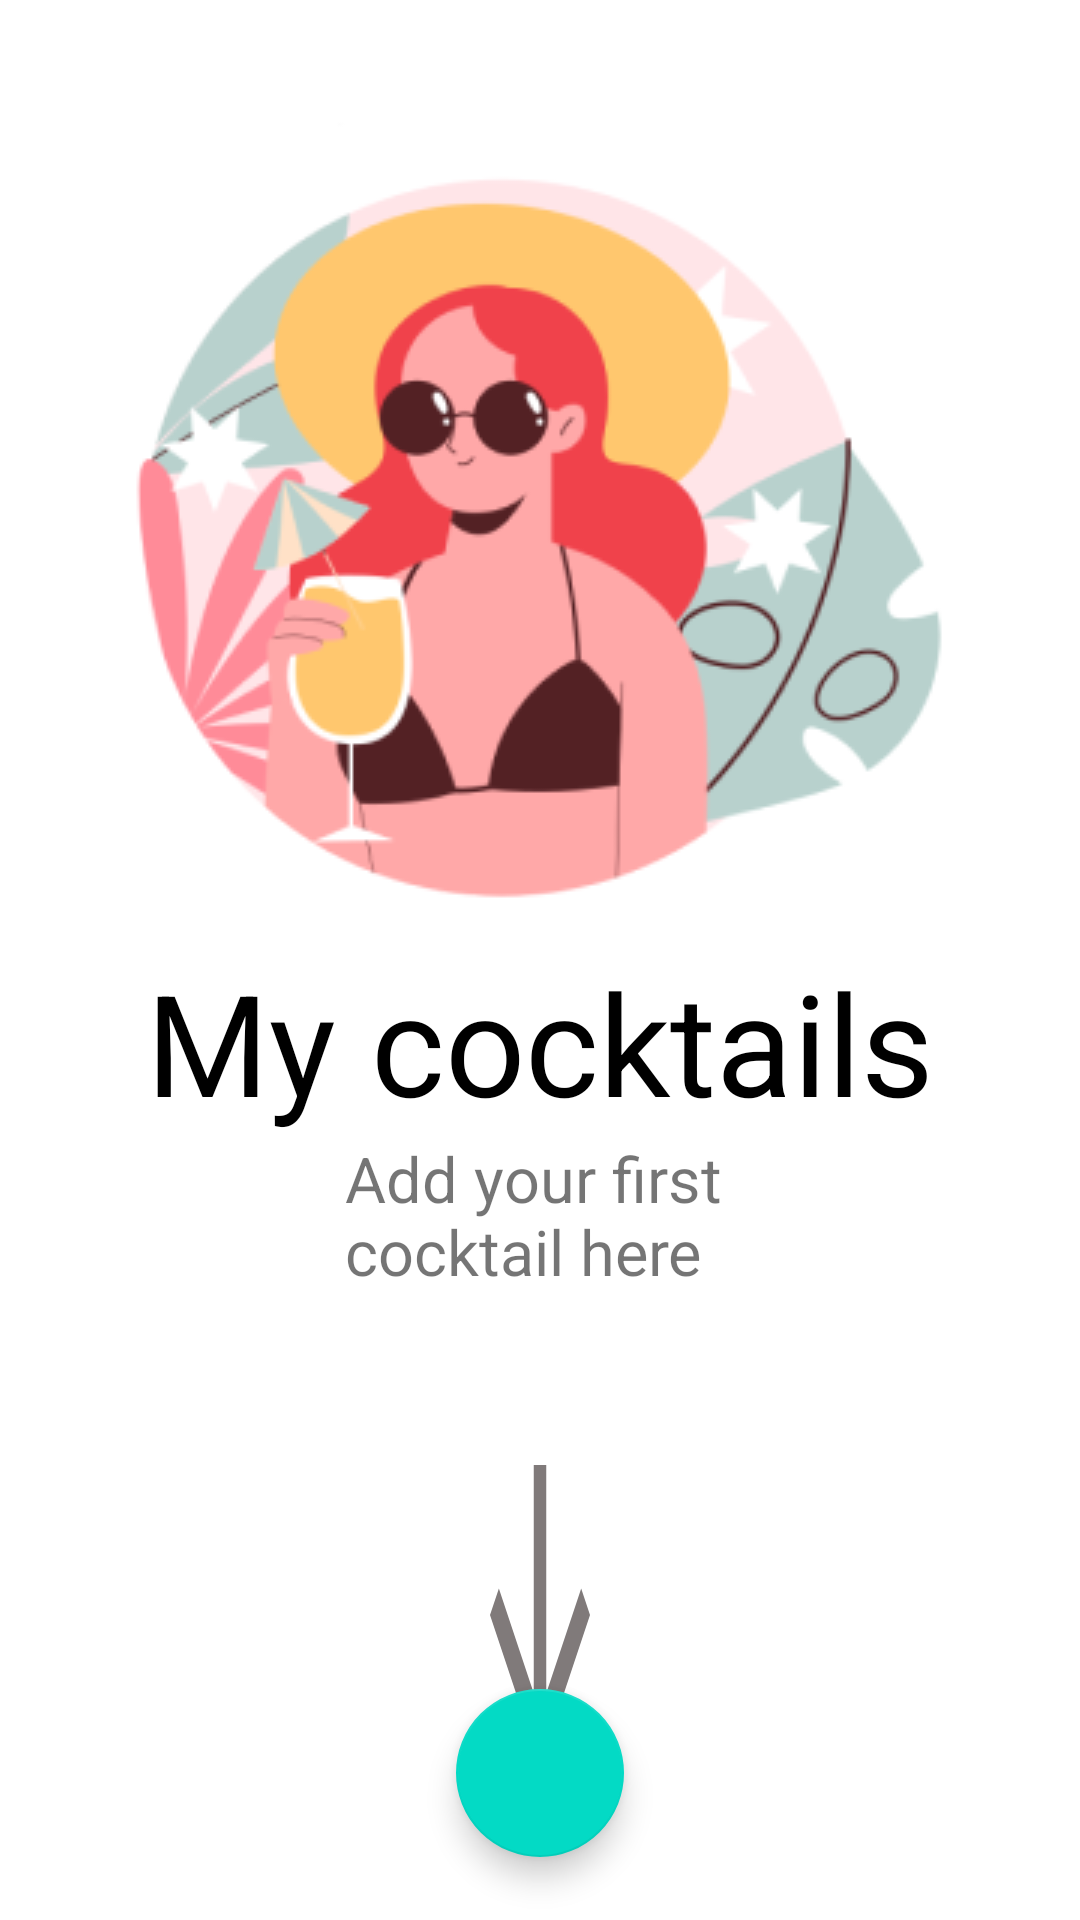

Layout XML and referenced resources for this Android screen:
<!-- AndroidManifest.xml: application theme Theme.CocktailBarSurf -->
<!-- res/layout/fragment_my_coctails.xml -->
<?xml version="1.0" encoding="utf-8"?>
<androidx.constraintlayout.widget.ConstraintLayout xmlns:android="http://schemas.android.com/apk/res/android"
    xmlns:tools="http://schemas.android.com/tools"
    android:layout_width="match_parent"
    android:layout_height="match_parent"
    xmlns:app="http://schemas.android.com/apk/res-auto"
    tools:context=".presentation.MyCocktailsFragment">

    <ImageView
        android:id="@+id/imagePlaceholderFirst"
        android:layout_width="wrap_content"
        android:layout_height="wrap_content"
        android:src="@drawable/image_placeholder_cocktail"
        app:layout_constraintStart_toStartOf="parent"
        app:layout_constraintEnd_toEndOf="parent"
        app:layout_constraintTop_toTopOf="parent"
        android:layout_marginTop="33dp"

        />

    <TextView
        android:id="@+id/label"
        android:layout_width="wrap_content"
        android:layout_height="wrap_content"
        android:text="My cocktails"
        app:layout_constraintStart_toStartOf="parent"
        app:layout_constraintEnd_toEndOf="parent"
        app:layout_constraintTop_toBottomOf="@+id/imagePlaceholderFirst"
        android:textSize="47sp"
        android:textColor="@color/black"
        app:layout_goneMarginTop="24dp"/>

    <androidx.recyclerview.widget.RecyclerView
        android:id="@+id/recyclerCocktails"
        android:layout_width="wrap_content"
        android:layout_height="0dp"
        app:layout_constraintStart_toStartOf="parent"
        app:layout_constraintEnd_toEndOf="parent"
        app:layout_constraintTop_toBottomOf="@+id/label"
        app:layout_constraintBottom_toBottomOf="parent"
        app:layoutManager="androidx.recyclerview.widget.GridLayoutManager"
        android:orientation="vertical"
        app:spanCount="2"
        tools:listitem="@layout/item_cocktail"
        android:layout_marginTop="24dp"
        />

    <TextView
        android:id="@+id/addFirstCocktail"
        android:layout_width="130dp"
        android:layout_height="wrap_content"
        android:text="Add your first cocktail here"
        app:layout_constraintStart_toStartOf="parent"
        app:layout_constraintEnd_toEndOf="parent"
        app:layout_constraintTop_toBottomOf="@+id/label"
        app:layout_goneMarginTop="32dp"
        android:textSize="21sp"/>

    <ImageView
        android:id="@+id/arrowDownward"
        android:layout_width="50dp"
        android:layout_height="150dp"
        android:scaleType="fitXY"
        app:srcCompat="@drawable/ic_baseline_arrow_downward_24"
        app:layout_constraintStart_toStartOf="parent"
        app:layout_constraintEnd_toEndOf="parent"
        android:layout_marginTop="32dp"
        app:layout_constraintTop_toBottomOf="@+id/addFirstCocktail"/>

    <com.google.android.material.floatingactionbutton.FloatingActionButton
        android:id="@+id/floatingBtnAddNewCocktail"
        android:layout_width="wrap_content"
        android:layout_height="wrap_content"
        android:src="@drawable/ic_baseline_add_24"
        app:layout_constraintStart_toStartOf="parent"
        app:layout_constraintEnd_toEndOf="parent"
        app:layout_constraintBottom_toBottomOf="parent"
        android:layout_marginBottom="21dp"/>


</androidx.constraintlayout.widget.ConstraintLayout>
<!-- res/layout/item_cocktail.xml (included above) -->
<?xml version="1.0" encoding="utf-8"?>
<androidx.cardview.widget.CardView xmlns:android="http://schemas.android.com/apk/res/android"
    android:layout_width="160dp"
    android:layout_height="160dp"
    xmlns:app="http://schemas.android.com/apk/res-auto"
    app:cardCornerRadius="54dp"
    android:layout_margin="8dp">

    <ImageView
        android:id="@+id/imageCocktail"
        android:layout_width="wrap_content"
        android:layout_height="wrap_content"
        android:src="@drawable/image_placeholder_cocktail"
        android:adjustViewBounds="true"/>

    <TextView
        android:id="@+id/nameCocktail"
        android:layout_width="wrap_content"
        android:layout_height="wrap_content"
        android:text="Name cocktail"
        android:layout_gravity="bottom"
        android:layout_marginBottom="34dp"
        android:textColor="@color/white"/>

</androidx.cardview.widget.CardView>
<!-- resources referenced by this layout -->
<resources>
  <color name="black">#FF000000</color>
  <color name="white">#FFFFFFFF</color>
  <!-- drawable ic_baseline_arrow_downward_24 (drawable) -->
  <vector android:height="24dp" android:tint="#807A7A"
      android:viewportHeight="24" android:viewportWidth="24"
      android:width="24dp" xmlns:android="http://schemas.android.com/apk/res/android">
      <path android:fillColor="@android:color/white" android:pathData="M20,12l-1.41,-1.41L13,16.17V4h-2v12.17l-5.58,-5.59L4,12l8,8 8,-8z"/>
  </vector>
  <!-- drawable image_placeholder_cocktail: png bitmap (drawable-v24, 35647 bytes) -->
  <style name="Theme.CocktailBarSurf" parent="Theme.MaterialComponents.DayNight.DarkActionBar">
          
          <item name="colorPrimary">@color/purple_500</item>
          <item name="colorPrimaryVariant">@color/purple_700</item>
          <item name="colorOnPrimary">@color/white</item>
          
          <item name="colorSecondary">@color/teal_200</item>
          <item name="colorSecondaryVariant">@color/teal_700</item>
          <item name="colorOnSecondary">@color/black</item>
          
          <item name="android:statusBarColor">?attr/colorPrimaryVariant</item>
          
      </style>
  <color name="purple_500">#FF6200EE</color>
  <color name="purple_700">#FF3700B3</color>
  <color name="teal_200">#FF03DAC5</color>
  <color name="teal_700">#FF018786</color>
</resources>
